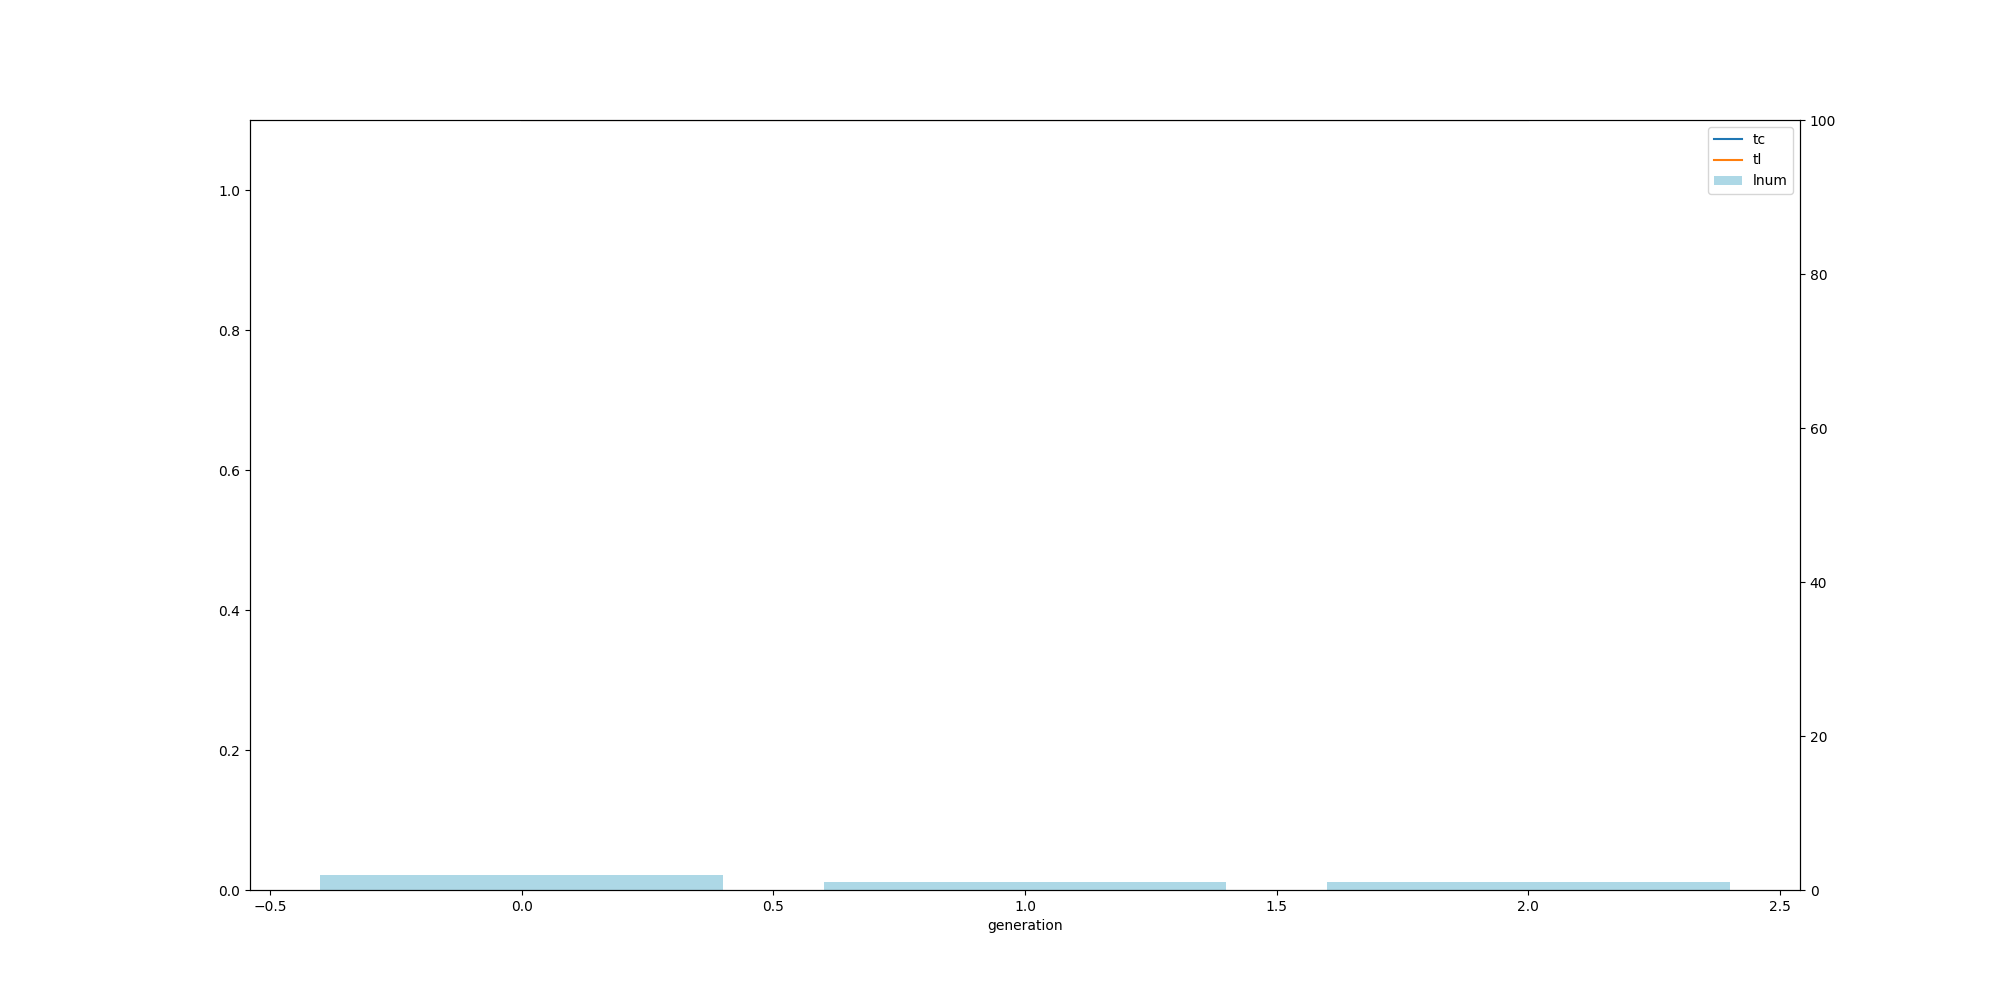

The file beside this chart, header and first rows:
, ge, tc, tl, ln
0, 0, 1.1, 1.1, 2.0
1, 1, 1.1, 1.1, 1.0
2, 2, 1.1, 1.1, 1.0
